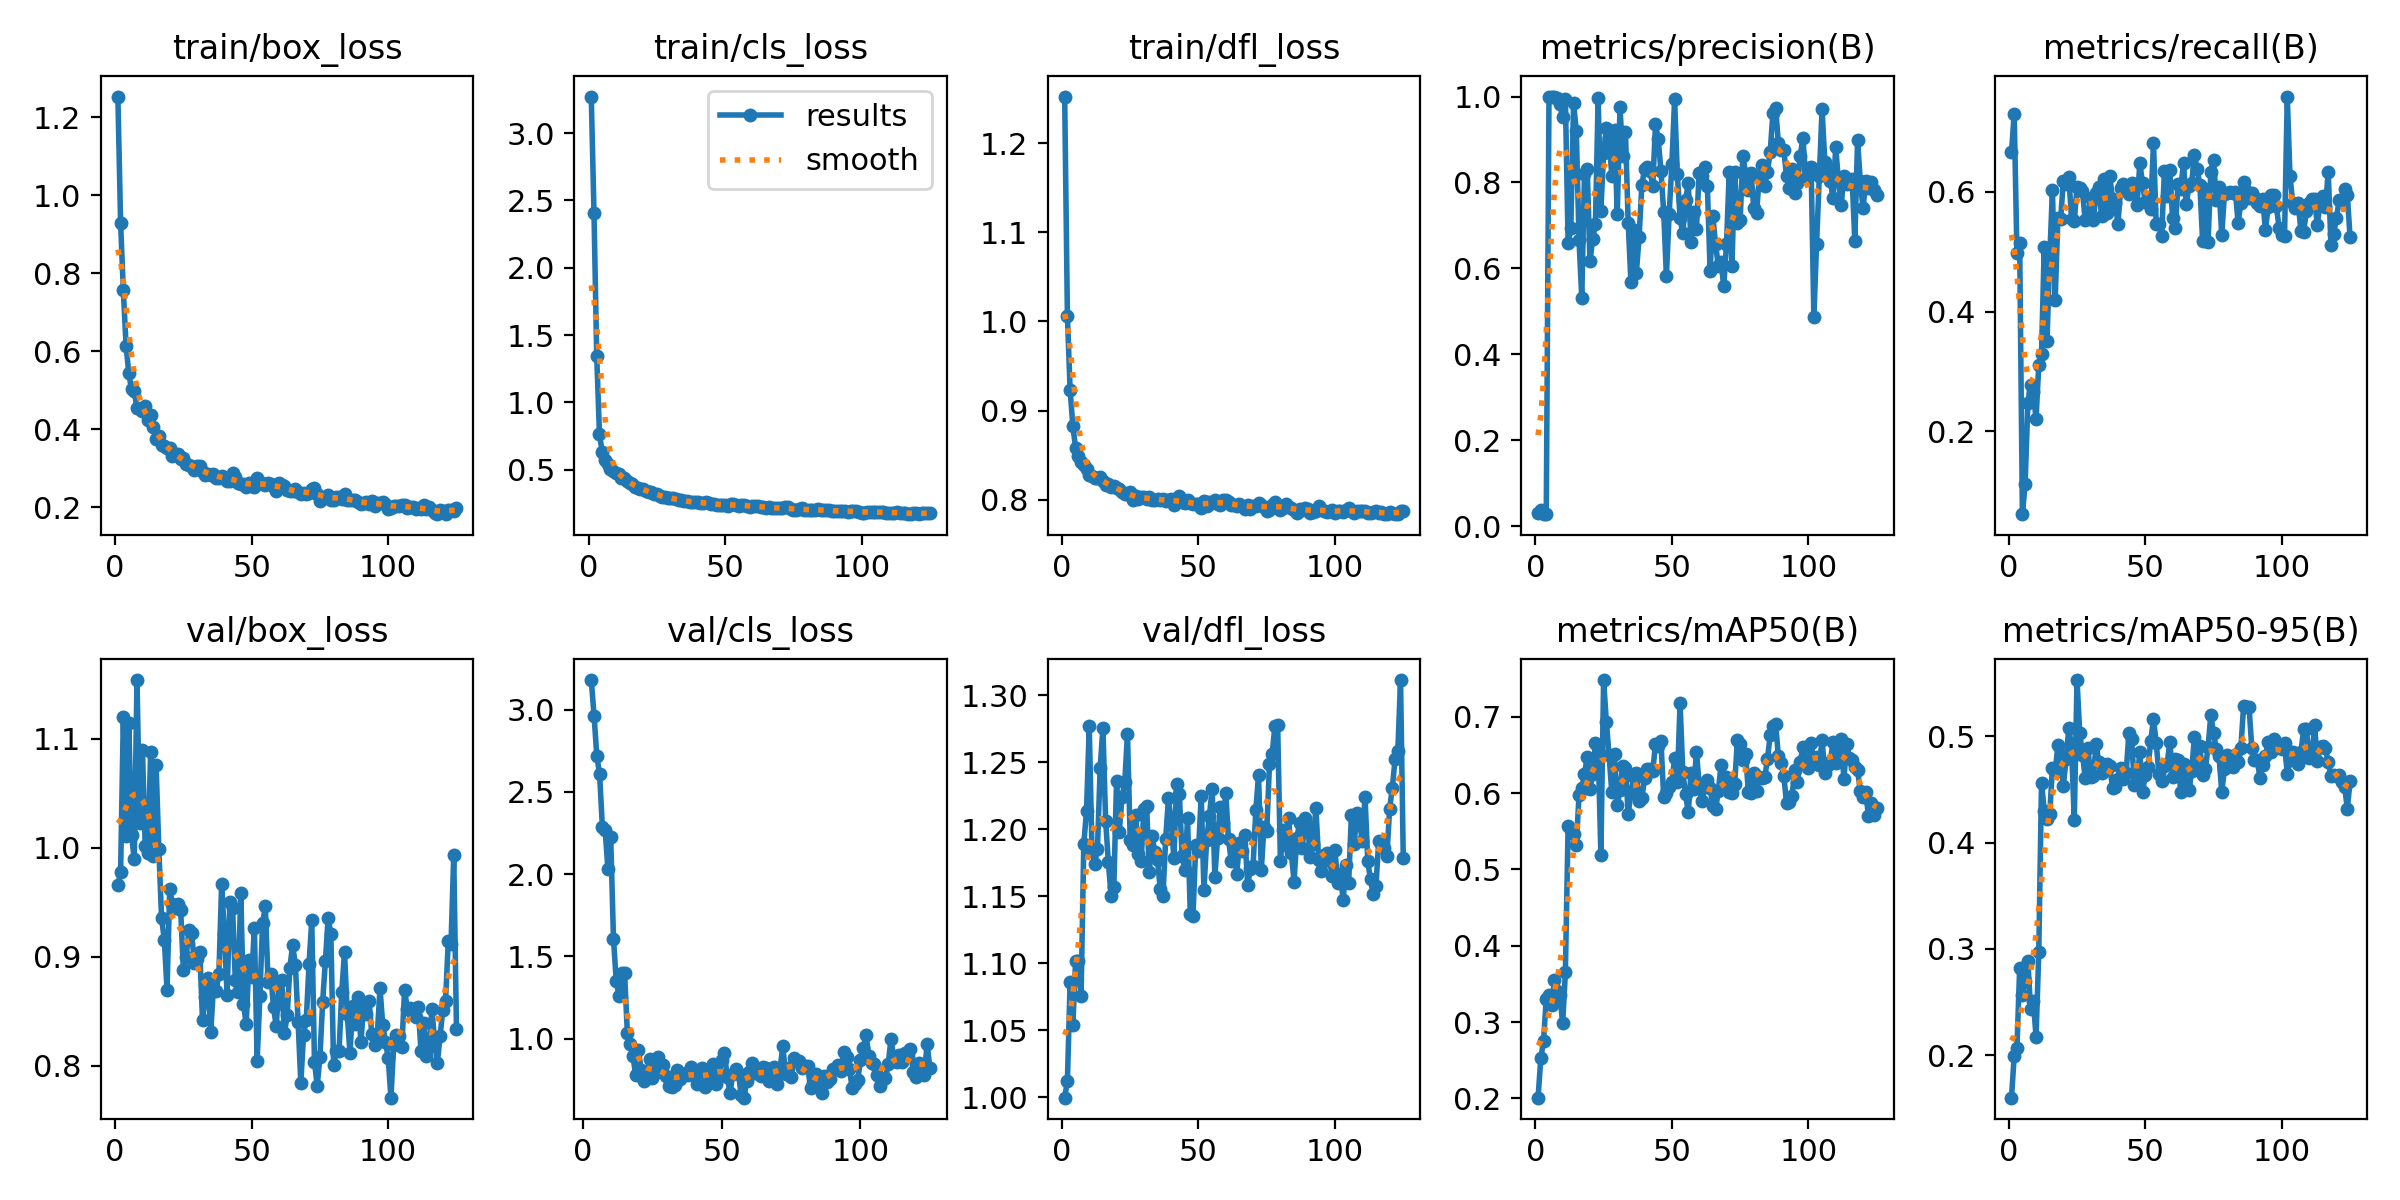

The file beside this chart, header and first rows:
epoch, time, train/box_loss, train/cls_loss, train/dfl_loss, metrics/precision(B), metrics/recall(B), metrics/mAP50(B), metrics/mAP50-95(B), val/box_loss, val/cls_loss, val/dfl_loss, lr/pg0, lr/pg1, lr/pg2
1, 259, 1.254, 3.272, 1.252, 0.02991, 0.6664, 0.2011, 0.16, 0.9659, inf, 0.9997, 0.0001286, 0.0001286, 0.0001286
2, 391.6, 0.9288, 2.404, 1.006, 0.03817, 0.7309, 0.2525, 0.1992, 0.9778, inf, 1.012, 0.0002702, 0.0002702, 0.0002702
3, 462.5, 0.7565, 1.342, 0.9227, 0.0289, 0.4978, 0.2755, 0.2064, 1.12, 3.18, 1.086, 0.0004103, 0.0004103, 0.0004103
4, 543.7, 0.6146, 0.7654, 0.8825, 0.02795, 0.5144, 0.3307, 0.282, 1.011, 2.964, 1.054, 0.000549, 0.000549, 0.000549
5, 600.9, 0.5434, 0.6324, 0.8583, 1, 0.06086, 0.3349, 0.257, 1.114, 2.718, 1.102, 0.0006863, 0.0006863, 0.0006863
6, 668.2, 0.5021, 0.5724, 0.8486, 1, 0.1109, 0.323, 0.27, 1.012, 2.608, 1.101, 0.0008221, 0.0008221, 0.0008221
7, 728.6, 0.4978, 0.5397, 0.842, 0.9996, 0.2469, 0.3548, 0.2884, 0.9898, 2.286, 1.075, 0.0009566, 0.0009566, 0.0009566
8, 791.3, 0.4542, 0.5065, 0.8395, 0.9977, 0.2767, 0.3406, 0.2432, 1.154, 2.267, 1.189, 0.00109, 0.00109, 0.00109
9, 842.5, 0.4508, 0.4925, 0.8346, 0.9817, 0.2648, 0.3351, 0.251, 1.022, 2.03, 1.214, 0.001221, 0.001221, 0.001221
10, 903.8, 0.4474, 0.4741, 0.8274, 0.9515, 0.22, 0.2985, 0.2174, 1.09, 2.224, 1.277, 0.001351, 0.001351, 0.001351
11, 965.3, 0.4601, 0.4662, 0.8269, 0.9943, 0.3112, 0.3652, 0.2968, 1.002, 1.607, 1.184, 0.001358, 0.001358, 0.001358
12, 1019, 0.4234, 0.4389, 0.8245, 0.6581, 0.3297, 0.5571, 0.4565, 0.9951, 1.349, 1.174, 0.001351, 0.001351, 0.001351
13, 1075, 0.4363, 0.4408, 0.8245, 0.6944, 0.5083, 0.552, 0.4301, 1.088, 1.259, 1.185, 0.001344, 0.001344, 0.001344
14, 1130, 0.4049, 0.4129, 0.8252, 0.9838, 0.35, 0.5467, 0.4225, 0.9928, 1.4, 1.246, 0.001337, 0.001337, 0.001337
15, 1193, 0.375, 0.4008, 0.8205, 0.9207, 0.4891, 0.5316, 0.4267, 1.076, 1.4, 1.276, 0.001329, 0.001329, 0.001329
16, 1246, 0.3823, 0.3974, 0.8168, 0.6656, 0.6032, 0.5975, 0.47, 0.9988, 1.033, 1.206, 0.001322, 0.001322, 0.001322
17, 1304, 0.3605, 0.3709, 0.8176, 0.5315, 0.4189, 0.6073, 0.4666, 0.9357, 0.9664, 1.175, 0.001315, 0.001315, 0.001315
18, 1354, 0.3573, 0.3651, 0.8145, 0.8208, 0.5561, 0.6245, 0.4916, 0.9159, 0.895, 1.15, 0.001308, 0.001308, 0.001308
19, 1399, 0.3505, 0.3584, 0.8159, 0.832, 0.5544, 0.6477, 0.4817, 0.8697, 0.7762, 1.157, 0.001301, 0.001301, 0.001301
20, 1454, 0.352, 0.3546, 0.8134, 0.6165, 0.6187, 0.605, 0.4536, 0.9625, 0.9275, 1.236, 0.001294, 0.001294, 0.001294
21, 1504, 0.332, 0.3452, 0.8117, 0.6684, 0.6139, 0.6251, 0.4784, 0.9481, 0.8083, 1.198, 0.001287, 0.001287, 0.001287
22, 1552, 0.3373, 0.3371, 0.8089, 0.7026, 0.6252, 0.6654, 0.5081, 0.945, 0.7429, 1.224, 0.00128, 0.00128, 0.00128
23, 1600, 0.3353, 0.3313, 0.8067, 0.9956, 0.5555, 0.6602, 0.4898, 0.9486, 0.77, 1.235, 0.001273, 0.001273, 0.001273
24, 1652, 0.3246, 0.3184, 0.8065, 0.7343, 0.5521, 0.5193, 0.4214, 0.9426, 0.8783, 1.271, 0.001265, 0.001265, 0.001265
25, 1711, 0.3256, 0.3181, 0.8088, 0.8686, 0.609, 0.7482, 0.553, 0.8879, 0.7609, 1.192, 0.001258, 0.001258, 0.001258
26, 1760, 0.311, 0.3056, 0.7999, 0.9256, 0.606, 0.6935, 0.5031, 0.8996, 0.7931, 1.188, 0.001251, 0.001251, 0.001251
27, 1809, 0.3085, 0.3, 0.804, 0.9026, 0.6009, 0.6497, 0.4827, 0.9246, 0.8878, 1.21, 0.001244, 0.001244, 0.001244
28, 1861, 0.3023, 0.296, 0.8005, 0.8159, 0.5531, 0.6014, 0.4611, 0.9221, 0.8314, 1.182, 0.001237, 0.001237, 0.001237
29, 1905, 0.2951, 0.2869, 0.8026, 0.9216, 0.5568, 0.6519, 0.4893, 0.8944, 0.8416, 1.176, 0.00123, 0.00123, 0.00123
30, 1958, 0.3056, 0.293, 0.8033, 0.7272, 0.5893, 0.5841, 0.4613, 0.8981, 0.7746, 1.215, 0.001223, 0.001223, 0.001223
31, 2001, 0.3062, 0.2889, 0.8006, 0.9752, 0.5536, 0.6043, 0.4627, 0.9049, 0.7085, 1.217, 0.001216, 0.001216, 0.001216
32, 2054, 0.2905, 0.2796, 0.8036, 0.8609, 0.5987, 0.6361, 0.4924, 0.8417, 0.7052, 1.168, 0.001209, 0.001209, 0.001209
33, 2099, 0.2833, 0.2761, 0.7998, 0.9186, 0.6089, 0.6331, 0.4755, 0.8628, 0.719, 1.195, 0.001202, 0.001202, 0.001202
34, 2150, 0.2859, 0.2719, 0.7995, 0.706, 0.5599, 0.5731, 0.4658, 0.881, 0.806, 1.183, 0.001194, 0.001194, 0.001194
35, 2201, 0.2834, 0.2694, 0.8014, 0.5688, 0.6223, 0.5996, 0.4729, 0.831, 0.7518, 1.177, 0.001187, 0.001187, 0.001187
36, 2252, 0.2839, 0.2673, 0.7996, 0.6887, 0.5648, 0.621, 0.4742, 0.8718, 0.7824, 1.155, 0.00118, 0.00118, 0.00118
37, 2300, 0.275, 0.2606, 0.8012, 0.5904, 0.626, 0.6269, 0.4722, 0.8688, 0.7886, 1.15, 0.001173, 0.001173, 0.001173
38, 2347, 0.2746, 0.2591, 0.7981, 0.6733, 0.5883, 0.5895, 0.4517, 0.8847, 0.7784, 1.193, 0.001166, 0.001166, 0.001166
39, 2396, 0.2804, 0.258, 0.8001, 0.7937, 0.5809, 0.5931, 0.4524, 0.9671, 0.8283, 1.223, 0.001159, 0.001159, 0.001159
40, 2447, 0.2745, 0.2579, 0.8008, 0.8321, 0.5471, 0.6195, 0.4601, 0.9207, 0.7972, 1.206, 0.001152, 0.001152, 0.001152
41, 2494, 0.2678, 0.2526, 0.7936, 0.8363, 0.6064, 0.6317, 0.47, 0.8649, 0.7233, 1.178, 0.001145, 0.001145, 0.001145
42, 2539, 0.2677, 0.2535, 0.7992, 0.8277, 0.6129, 0.6323, 0.4594, 0.9499, 0.758, 1.234, 0.001138, 0.001138, 0.001138
43, 2586, 0.288, 0.26, 0.8038, 0.7912, 0.6085, 0.6286, 0.4658, 0.9453, 0.8215, 1.226, 0.00113, 0.00113, 0.00113
44, 2634, 0.2774, 0.2562, 0.798, 0.9361, 0.5962, 0.6645, 0.503, 0.879, 0.7031, 1.18, 0.001123, 0.001123, 0.001123
45, 2681, 0.2612, 0.2486, 0.7963, 0.9003, 0.6154, 0.6614, 0.4973, 0.8681, 0.7627, 1.169, 0.001116, 0.001116, 0.001116
46, 2728, 0.2601, 0.2436, 0.7994, 0.8273, 0.6122, 0.6678, 0.4546, 0.959, 0.8084, 1.208, 0.001109, 0.001109, 0.001109
47, 2781, 0.2587, 0.2393, 0.7961, 0.7312, 0.5783, 0.595, 0.4584, 0.857, 0.8432, 1.137, 0.001102, 0.001102, 0.001102
48, 2828, 0.251, 0.24, 0.7953, 0.583, 0.6483, 0.6007, 0.4851, 0.8384, 0.7259, 1.136, 0.001095, 0.001095, 0.001095
49, 2869, 0.2617, 0.2395, 0.7951, 0.7265, 0.6145, 0.6083, 0.4481, 0.8967, 0.7853, 1.188, 0.001088, 0.001088, 0.001088
50, 2919, 0.2537, 0.2383, 0.795, 0.8427, 0.5824, 0.6146, 0.4632, 0.8811, 0.8718, 1.183, 0.001081, 0.001081, 0.001081
51, 2963, 0.2512, 0.2301, 0.791, 0.9936, 0.5877, 0.6458, 0.4708, 0.9266, 0.911, 1.225, 0.001074, 0.001074, 0.001074
52, 3017, 0.274, 0.2476, 0.7984, 0.8188, 0.571, 0.6149, 0.4954, 0.8045, 0.764, 1.155, 0.001066, 0.001066, 0.001066
53, 3061, 0.2641, 0.2435, 0.7931, 0.7166, 0.6815, 0.7177, 0.5165, 0.8642, 0.6697, 1.192, 0.001059, 0.001059, 0.001059
54, 3110, 0.2583, 0.2394, 0.7979, 0.6813, 0.5461, 0.6276, 0.4941, 0.9308, 0.7869, 1.21, 0.001052, 0.001052, 0.001052
55, 3156, 0.257, 0.232, 0.7959, 0.7583, 0.5471, 0.5988, 0.4646, 0.9463, 0.8124, 1.23, 0.001045, 0.001045, 0.001045
56, 3201, 0.2621, 0.2387, 0.7996, 0.7979, 0.5269, 0.5747, 0.4583, 0.8772, 0.7915, 1.165, 0.001038, 0.001038, 0.001038
57, 3251, 0.2586, 0.2375, 0.7957, 0.6624, 0.6347, 0.6258, 0.4718, 0.8842, 0.6572, 1.193, 0.001031, 0.001031, 0.001031
58, 3302, 0.2522, 0.2304, 0.7937, 0.7308, 0.5931, 0.6054, 0.4737, 0.8537, 0.6403, 1.217, 0.001024, 0.001024, 0.001024
59, 3345, 0.2427, 0.224, 0.7992, 0.6925, 0.637, 0.6543, 0.495, 0.8367, 0.7437, 1.205, 0.001017, 0.001017, 0.001017
60, 3389, 0.261, 0.2327, 0.8002, 0.8224, 0.5562, 0.6103, 0.462, 0.8768, 0.7956, 1.227, 0.00101, 0.00101, 0.00101
... 65 more rows
